Run: headless pygame with SDL's dummy video driver; simulated clock (each Clock.tick advances the game by its frame time, no real sleeping); random seed 0; keys injected as events and as key.get_pressed() state; mouse plan: one left click at the window centre at the start of phase 2, then a move to the lower-right quarter at the start of phase 3.
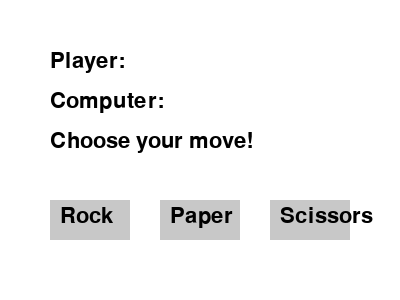
Frame 1 of 4 · flips 1–60 · no input
Frame 2 of 4 · flips 61–180 · clicked the window centre · tapped SPACE, RETURN · held RIGHT (→), D · screen unchanged from frame 1, image omitted
Frame 3 of 4 · flips 181–300 · moved the mouse to the lower-right quarter · held DOWN (↓), S · screen unchanged from frame 2, image omitted
Frame 4 of 4 · flips 301–420 · held LEFT (←), A, UP (↑), W · screen unchanged from frame 3, image omitted

The pygame program that drew these frames:

# Rock Paper Scissors Game
# Copilot Prompt: Create a simple Rock Paper Scissors game using Pygame. Make it interactive with buttons for each choice and display the result of each round. Always import os os.environ["DISPLAY"] = ":1"

import pygame
import random
import sys
import os
os.environ["DISPLAY"] = ":1"
# or run DISPLAY=:1 python main.py 

pygame.init()


WIDTH, HEIGHT = 400, 300
WHITE = (255, 255, 255)
BLACK = (0, 0, 0)
GRAY = (200, 200, 200)
FONT = pygame.font.Font(None, 32)

screen = pygame.display.set_mode((WIDTH, HEIGHT))
pygame.display.set_caption("Rock Paper Scissors (Simple)")


choices = ["Rock", "Paper", "Scissors"]
button_rects = [
    pygame.Rect(50, 200, 80, 40),
    pygame.Rect(160, 200, 80, 40),
    pygame.Rect(270, 200, 80, 40)
]

result_text = "Choose your move!"
player_choice = ""
computer_choice = ""

def draw_buttons():
    for i, rect in enumerate(button_rects):
        pygame.draw.rect(screen, GRAY, rect)
        txt = FONT.render(choices[i], True, BLACK)
        screen.blit(txt, (rect.x + 10, rect.y + 5))

def get_winner(player, computer):
    if player == computer:
        return "It's a tie!"
    elif (
        (player == "Rock" and computer == "Scissors") or
        (player == "Paper" and computer == "Rock") or
        (player == "Scissors" and computer == "Paper")
    ):
        return "You win!"
    else:
        return "Computer wins!"

running = True
while running:
    screen.fill(WHITE)
    draw_buttons()

    # Display choices and result
    pc_txt = FONT.render(f"Player: {player_choice}", True, BLACK)
    cc_txt = FONT.render(f"Computer: {computer_choice}", True, BLACK)
    res_txt = FONT.render(result_text, True, BLACK)
    screen.blit(pc_txt, (50, 50))
    screen.blit(cc_txt, (50, 90))
    screen.blit(res_txt, (50, 130))

    for event in pygame.event.get():
        if event.type == pygame.QUIT:
            running = False
        elif event.type == pygame.MOUSEBUTTONDOWN:
            for i, rect in enumerate(button_rects):
                if rect.collidepoint(event.pos):
                    player_choice = choices[i]
                    computer_choice = random.choice(choices)
                    result_text = get_winner(player_choice, computer_choice)

    pygame.display.flip()

pygame.quit()
sys.exit()
